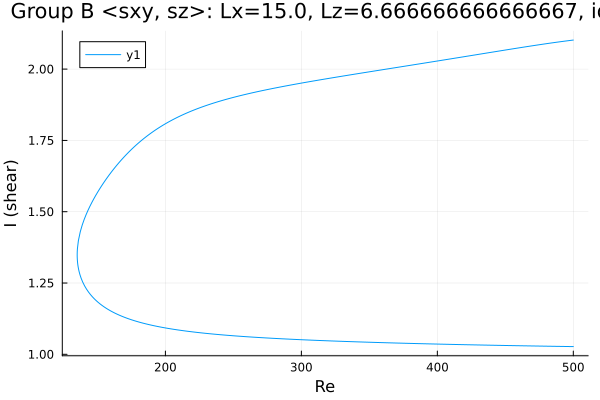

The file beside this chart, header and first rows:
Re, shear
500.0, 1.027
499.8, 1.027
498.4, 1.027
497, 1.027
495.6, 1.027
494.1, 1.027
492.7, 1.028
491.3, 1.028
489.9, 1.028
488.5, 1.028
487.1, 1.028
485.7, 1.028
484.2, 1.028
482.8, 1.028
481.4, 1.028
480, 1.029
478.6, 1.029
477.2, 1.029
475.8, 1.029
474.3, 1.029
472.9, 1.029
471.5, 1.029
470.1, 1.029
468.7, 1.029
467.3, 1.03
465.9, 1.03
464.4, 1.03
463, 1.03
461.6, 1.03
460.2, 1.03
458.8, 1.03
457.4, 1.03
456, 1.03
454.5, 1.031
453.1, 1.031
451.7, 1.031
450.3, 1.031
448.9, 1.031
447.5, 1.031
446.1, 1.031
444.6, 1.031
443.2, 1.032
441.8, 1.032
440.4, 1.032
439, 1.032
437.6, 1.032
436.2, 1.032
434.7, 1.032
433.3, 1.032
431.9, 1.033
430.5, 1.033
429.1, 1.033
427.7, 1.033
426.3, 1.033
424.8, 1.033
423.4, 1.033
422, 1.034
420.6, 1.034
419.2, 1.034
417.8, 1.034
... 520 more rows
